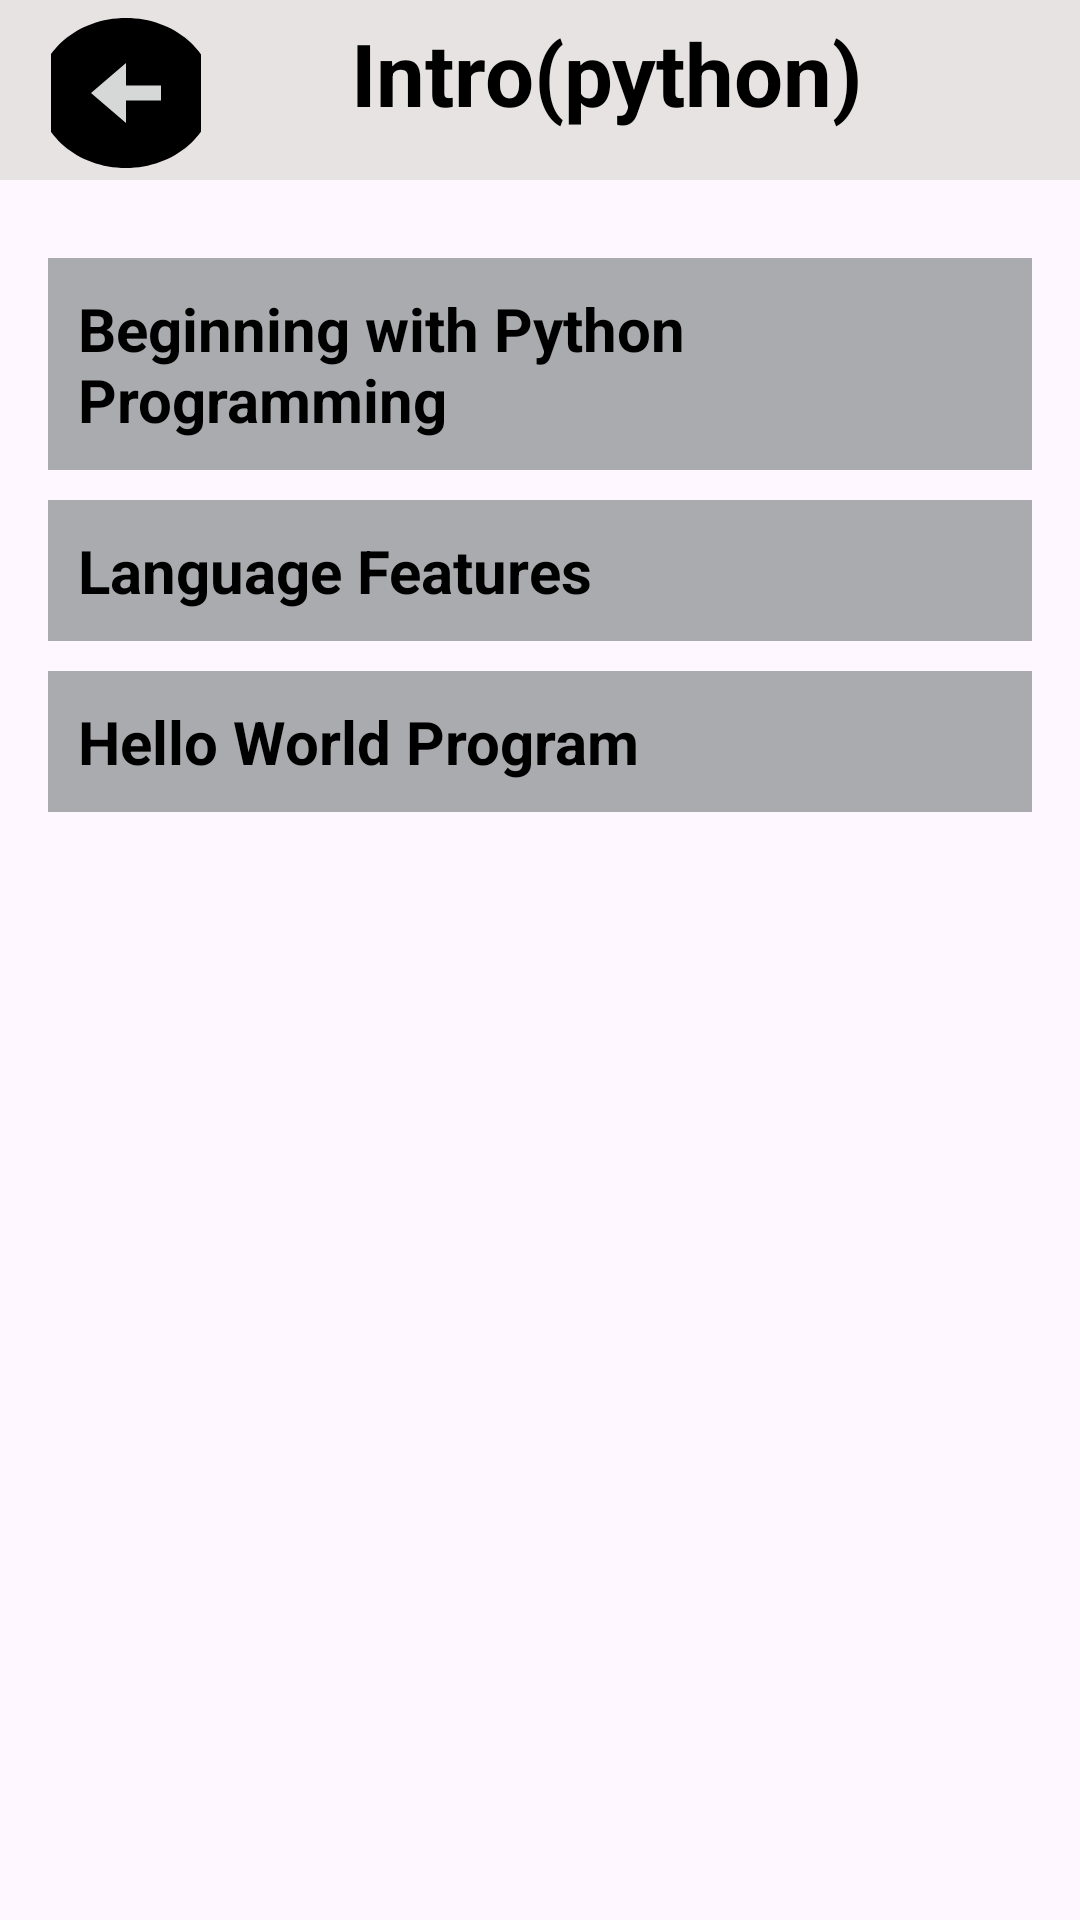

Produce the Android XML layout that renders to this screen, including the resource entries it uses.
<!-- AndroidManifest.xml: application theme Theme.Myproject -->
<!-- res/layout/fragment_introduction_to_python.xml -->
<?xml version="1.0" encoding="utf-8"?>
<LinearLayout xmlns:android="http://schemas.android.com/apk/res/android"
    android:layout_width="match_parent"
    android:layout_height="wrap_content"
    android:orientation="vertical"
   >
    <LinearLayout
        android:layout_width="match_parent"
        android:layout_height="60dp"
        android:orientation="horizontal"
        android:background="@color/whit">
        <ImageButton
            android:layout_width="50dp"
            android:layout_height="50dp"
            android:id="@+id/hyphen"
            android:layout_marginLeft="17dp"
            android:layout_marginTop="6dp"
            android:src="@drawable/baseline_arrow_circle_left_24"
            />
        <TextView
            android:layout_width="match_parent"
            android:layout_height="wrap_content"
            android:text="Intro(python)"
            android:textStyle="bold"
            android:textColor="@color/black"
            android:textSize="29dp"
            android:layout_marginLeft="50dp"
            android:layout_marginTop="5dp"/>

    </LinearLayout>
<ScrollView
    android:layout_width="match_parent"
    android:layout_height="match_parent"
    android:layout_marginTop="10dp"
    android:padding="16dp">
    <LinearLayout
        android:layout_width="match_parent"
        android:layout_height="match_parent"

        android:orientation="vertical">
    
    <LinearLayout
        android:id="@+id/section1"
        android:layout_width="match_parent"
        android:layout_height="wrap_content"
        android:orientation="vertical">

        <TextView
            android:id="@+id/title1"
            android:layout_width="match_parent"
            android:layout_height="wrap_content"
            android:text="Beginning with Python Programming"
            android:textSize="20sp"
            android:textStyle="bold"
            android:textColor="@color/black"
            android:background="@color/material_dynamic_neutral70"
            android:padding="10dp"
            android:clickable="true"
            android:focusable="true" />

        <TextView
            android:id="@+id/content1"
            android:layout_width="match_parent"
            android:layout_height="wrap_content"
            android:text="Python is a widely used general-purpose, high-level programming language. It was created by Guido van Rossum in 1991 and further developed by the Python Software Foundation. It was designed with an emphasis on code readability, and its syntax allows programmers to express their concepts in fewer lines of code. Python is a programming language that lets you work quickly and integrate systems more efficiently. There are two major Python versions: Python 2 and Python 3. Both are quite different."
            android:textSize="16sp"
            android:background="@color/whit"
            android:textColor="@color/black"
            android:visibility="gone"
            android:padding="8dp" />
    </LinearLayout>

    
    <LinearLayout
        android:id="@+id/section2"
        android:layout_width="match_parent"
        android:layout_height="wrap_content"
        android:orientation="vertical">

        <TextView
            android:id="@+id/title2"
            android:layout_width="match_parent"
            android:layout_height="wrap_content"
            android:text="Language Features"
            android:textSize="20sp"
            android:textStyle="bold"
            android:textColor="@color/black"
            android:background="@color/material_dynamic_neutral70"
            android:layout_marginTop="10dp"
            android:padding="10dp"
            android:clickable="true"
            android:focusable="true" />

        <TextView
            android:id="@+id/content2"
            android:layout_width="match_parent"
            android:layout_height="wrap_content"
            android:text="1.Interprets \n2.platform Independent\n3.High level Language\n4.Free and open source\n4.Simple\n5.Robust"
            android:textSize="16sp"
            android:visibility="gone"
            android:padding="8dp" />
    </LinearLayout>
        <LinearLayout
            android:id="@+id/section3"
            android:layout_width="match_parent"
            android:layout_height="wrap_content"
            android:orientation="vertical">

            <TextView
                android:id="@+id/title3"
                android:layout_width="match_parent"
                android:layout_height="wrap_content"
                android:text="Hello World Program"
                android:textSize="20sp"
                android:textStyle="bold"
                android:textColor="@color/black"
                android:background="@color/material_dynamic_neutral70"
                android:layout_marginTop="10dp"
                android:padding="10dp"
                android:clickable="true"
                android:focusable="true" />

            <TextView
                android:id="@+id/content3"
                android:layout_width="match_parent"
                android:layout_height="wrap_content"
                android:text='print(\"Hello, world!\")'
                android:textSize="16sp"
                android:visibility="gone"
                android:padding="8dp" />
        </LinearLayout>
    </LinearLayout>
    
</ScrollView>

</LinearLayout>
<!-- resources referenced by this layout -->
<resources>
  <color name="black">#FF000000</color>
  <color name="whit">#E8E3E3</color>
  <!-- drawable baseline_arrow_circle_left_24 (drawable) -->
  <vector android:height="60dp" android:tint="#000000"
      android:viewportHeight="24" android:viewportWidth="24"
      android:width="70dp" xmlns:android="http://schemas.android.com/apk/res/android">
      <path android:fillColor="@android:color/white" android:pathData="M2,12c0,5.52 4.48,10 10,10s10,-4.48 10,-10c0,-5.52 -4.48,-10 -10,-10C6.48,2 2,6.48 2,12zM12,11l4,0v2l-4,0l0,3l-4,-4l4,-4L12,11z"/>
  </vector>
  <style name="Theme.Myproject" parent="Base.Theme.Myproject" />
  <style name="Base.Theme.Myproject" parent="Theme.Material3.DayNight.NoActionBar">
          
          
  
          <item name="android:textColor">@color/white</item>
      </style>
  <color name="white">#FFFFFFFF</color>
</resources>
